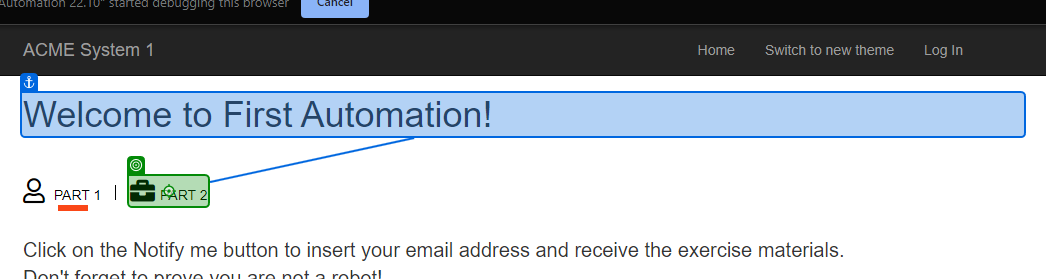
Task: Building a simple process with UiPath Studio.
Workflow: Main

Step 1: click on the link 'Part 2' in window 'ACME System 1 - Dashboard' (chrome.exe)

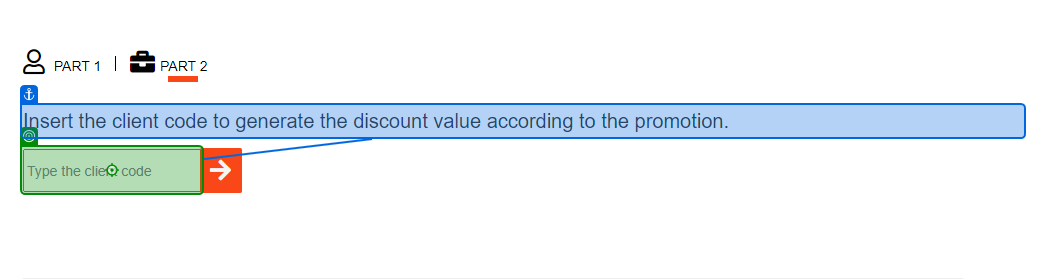
Step 2: type [ClientCode.ToString] into the text box 'vendor' in window 'ACME System 1 - Dashboard' (chrome.exe)
